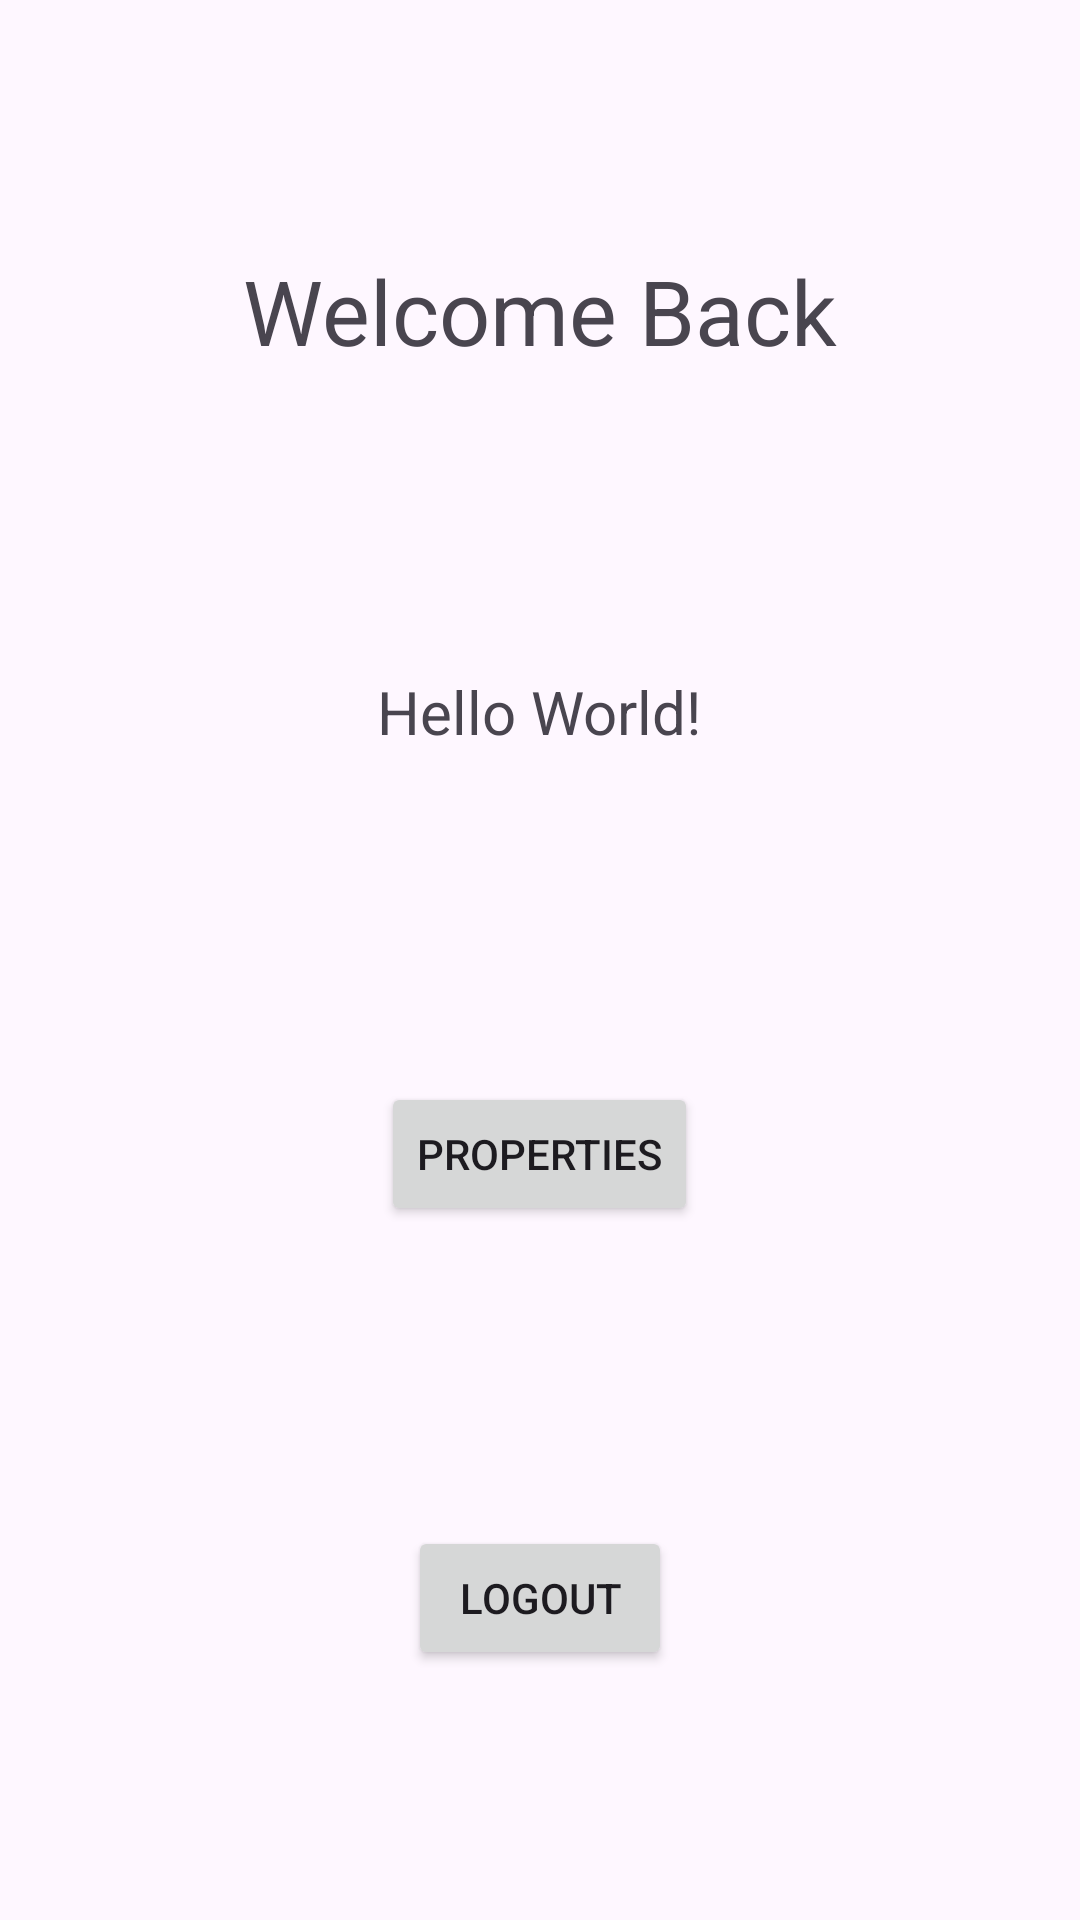

Layout XML and referenced resources for this Android screen:
<!-- AndroidManifest.xml: application theme Theme.Material3.Light -->
<!-- res/layout/activity_main.xml -->
<?xml version="1.0" encoding="utf-8"?>
<LinearLayout xmlns:android="http://schemas.android.com/apk/res/android"
    xmlns:app="http://schemas.android.com/apk/res-auto"
    xmlns:tools="http://schemas.android.com/tools"
    android:layout_width="match_parent"
    android:orientation="vertical"
    android:gravity="center"
    android:padding="20dp"
    android:layout_height="match_parent"
    tools:context=".MainActivity">

    <TextView
        android:layout_width="wrap_content"
        android:text="@string/welcome_back"
        android:textSize="30sp"
        android:layout_marginBottom="100dp"
        android:layout_height="wrap_content"/>

    <TextView
        android:id="@+id/user_details"
        android:layout_width="wrap_content"
        android:layout_height="wrap_content"
        android:textSize="20sp"
        android:layout_marginBottom="100dp"
        android:text="Hello World!" />


    <Button
        android:id="@+id/submit"
        android:text="@string/properties_2"
        android:layout_marginBottom="100dp"
        android:layout_marginTop="10dp"
        android:layout_width="wrap_content"
        android:layout_height="wrap_content"/>

    <Button
        android:id="@+id/logout"
        android:text="@string/logout"
        android:layout_width="wrap_content"
        android:layout_height="wrap_content"/>

</LinearLayout>
<!-- resources referenced by this layout -->
<resources>
  <string name="logout">Logout</string>
  <string name="properties_2">Properties</string>
  <string name="welcome_back">Welcome Back</string>
</resources>
